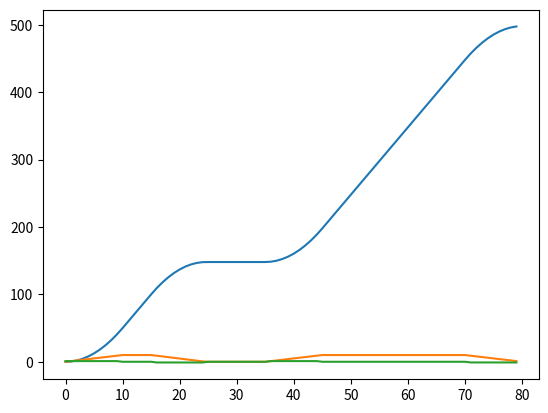

Python code for this plot:
# Simulator 2021
# Simulation with actors and storyboards
# v10, Car react complete
# 2021-04-08    PV
# 2021-04-10    PV      Storyboards
# 2021-04-11    PV      MobileActor and retag type MobileActor, Roads and StoryboardGroup
# 2021-04-12    PV      TrafficLight and SetColor, begir Car.react
#
# until Python 3.10: https://stackoverflow.com/questions/33533148/how-do-i-type-hint-a-method-with-the-type-of-the-enclosing-class
from __future__ import annotations
from datetime import datetime, timedelta
from typing import Optional, cast
import math
from operator import itemgetter

# =======================================================================================================


class Storyboard:
    def __init__(self, a: Actor) -> None:
        self.actor = a
        self.sim: SimMan

    def start(self) -> None:
        self.actor.storyboard = self
        self.start_transition_clock = sim.sim_clock
        print(f'{self.start_transition_clock}: Actor {self.actor.name} starts SB {type(self.actor.storyboard).__name__},', self.actor.status())

    def set_clock(self, dt: datetime) -> bool:
        self.t = (dt-self.start_transition_clock).total_seconds()
        self.act_clock = dt
        return False


class StoryboardGroup(Storyboard):
    def __init__(self, l: list[Storyboard], loop: bool = False) -> None:
        if len(l) == 0:
            breakpoint()      # Empty list is not supported
        super().__init__(l[0].actor)
        self.list = l
        self.loop = loop
        self.index = -1

    def start(self) -> None:
        self.index = 0
        self.storyboard = self.list[0]
        self.actor: MobileActor = cast(MobileActor, self.list[0].actor)
        self.storyboard.start()

    def set_clock(self, dt: datetime) -> bool:
        if self.index < 0:
            return False
        if self.index >= len(self.list):
            breakpoint()

        res = self.storyboard.set_clock(dt)
        if not res:
            return False

        self.index += 1
        if self.loop:
            self.index %= len(self.list)
        if self.index >= len(self.list):
            self.index = -1     # End of storybard group
        else:
            self.storyboard = self.list[self.index]
            if self.actor != self.list[self.index].actor:
                breakpoint()
            self.storyboard.start()

        return False


class Final(Storyboard):
    def __init__(self, a: Actor) -> None:
        super().__init__(a)


class Wait(Storyboard):
    def __init__(self, a: MobileActor, duration: float = 0) -> None:
        super().__init__(a)
        self.duration = duration        # duration=0 -> infinite wait
        self.actor: MobileActor

    # Returns True if sb has ended
    def set_clock(self, dt: datetime) -> bool:
        super().set_clock(dt)
        if self.duration == 0 or self.t < self.duration:
            print(f'{dt}: Actor {self.actor.name} runs SB {type(self.actor.storyboard).__name__},', self.actor.status())
            return False
        print(f'{dt}: Actor {self.actor.name} ends SB {type(self.actor.storyboard).__name__},', self.actor.status())
        self.actor.storyboard = None
        return True

    def start(self) -> None:
        self.actor.accel = 0
        return super().start()

class Cruise(Storyboard):
    def __init__(self, a: MobileActor, duration: float = 0) -> None:
        super().__init__(a)
        self.duration = duration        # durtion==0: no time limit
        self.actor: MobileActor

    def start(self) -> None:
        self.start_position = self.actor.position
        self.speed = self.actor.speed
        self.actor.accel = 0
        super().start()

    # Returns True if SB has ended
    def set_clock(self, dt: datetime) -> bool:
        super().set_clock(dt)
        if self.duration == 0 or self.t <= self.duration:
            self.position = self.start_position + self.speed*self.t
            self.actor.position = self.position
            if self.duration == 0 or self.t < self.duration:
                print(f'{dt}: Actor {self.actor.name} runs SB {type(self.actor.storyboard).__name__},', self.actor.status())
                return False
        if self.t > self.duration:
            self.position = self.start_position + self.speed*self.duration
            self.actor.position = self.position
        print(f'{dt}: Actor {self.actor.name} ends SB {type(self.actor.storyboard).__name__},', self.actor.status())
        self.actor.storyboard = None
        return True

# Different than math.copysign that returns abs(x)*sign(y)


def adjust_sign(x: float, y: float) -> float:
    return x if y >= 0 else -x


class Acceleration(Storyboard):
    def __init__(self, a: MobileActor, accel: float, target_speed: float) -> None:
        super().__init__(a)
        self.accel = accel
        self.target_speed = target_speed
        self.actor: MobileActor

    def start(self) -> None:
        if adjust_sign(self.actor.speed, self.accel) > adjust_sign(self.target_speed, self.accel):
            breakpoint()
        self.start_position = self.actor.position
        self.start_speed = self.actor.speed
        self.actor.accel = self.accel
        super().start()

    # Returns True if SB has ended
    def set_clock(self, dt: datetime) -> bool:
        super().set_clock(dt)

        if adjust_sign(self.actor.speed, self.accel) < adjust_sign(self.target_speed, self.accel):
            self.speed = self.start_speed + self.t*self.accel
            #if self.speed<0: self.speed = 0
            self.position = self.start_position + self.start_speed*self.t + 0.5*self.accel*self.t**2
            self.actor.speed = self.speed
            self.actor.position = self.position
            if adjust_sign(self.actor.speed, self.accel) < adjust_sign(self.target_speed, self.accel):
                print(f'{dt}: Actor {self.actor.name} runs SB {type(self.actor.storyboard).__name__},', self.actor.status())
                return False

        # If current speed exceeds target, compute precise time t where target would be attained
        # and accelerates until this point, then continue up to current time with target speed and
        # no acceleration
        if adjust_sign(self.actor.speed, self.accel) > adjust_sign(self.target_speed, self.accel):
            self.speed = self.target_speed
            t = (self.speed-self.start_speed)/self.accel
            self.position = self.start_position + self.start_speed*t + 0.5*self.accel*t**2 + self.speed*(self.t-t)
            self.actor.speed = self.speed
            self.actor.position = self.position

        print(f'{dt}: Actor {self.actor.name} ends SB {type(self.actor.storyboard).__name__},', self.actor.status())
        self.actor.storyboard = None
        return True


class SetColor(Storyboard):
    def __init__(self, tl: TrafficLight, road: Road, color: str, duration: float) -> None:
        super().__init__(tl)
        self.road_index = tl.roads.index(road)
        self.color = color
        self.duration = duration
        self.actor: TrafficLight        # More specific type than in super()

    def start(self) -> None:
        self.actor.colors[self.road_index] = self.color
        super().start()

    # Returns True if SB has ended
    def set_clock(self, dt: datetime) -> bool:
        super().set_clock(dt)
        if self.t < self.duration:
            print(f'{dt}: Actor {self.actor.name} runs SB {type(self.actor.storyboard).__name__},', self.actor.status())
            return False
        print(f'{dt}: Actor {self.actor.name} ends SB {type(self.actor.storyboard).__name__},', self.actor.status())
        self.actor.storyboard = None
        return True

# =======================================================================================================


class Actor:
    def __init__(self, name: str) -> None:
        self.name = name
        self.state: str
        self.storyboard: Optional[Storyboard]
        self.sim: SimMan

    # React to all other actors
    def react(self) -> None:
        pass

    def status(self) -> str:
        return ''


class Road(Actor):
    count = 0

    def __init__(self, speed_limit: float) -> None:
        Road.count += 1
        super().__init__(f'Road #{Road.count}')
        self.speed_limit = speed_limit
        self.road_items: dict[float, Actor] = dict()

    def add_item(self, a: Actor, position: float) -> None:
        self.road_items[position] = a


class RoadItem(Actor):
    count = 0

    def __init__(self, road: Road, position: float) -> None:
        RoadItem.count += 1
        super().__init__(f'RoadItem #{CarTarget.count}: {type(self).__name__}')
        self.road = road
        self.position = position
        road.add_item(self, self.position)


class CarTarget(RoadItem):
    def __init__(self, road: Road, position: float) -> None:
        super().__init__(road, position)


class TrafficLight(Actor):
    count = 0

    def __init__(self, road1: Road, road2: Road, pos1: float, pos2: float) -> None:
        TrafficLight.count += 1
        super().__init__(f'Traffic light #{TrafficLight.count} on {road1.name} and {road2.name}')
        self.roads = [road1, road2]
        self.positions = [pos1, pos2]
        self.colors = ['Red', 'Red']       # Init state is all Red
        road1.add_item(self, pos1)
        road2.add_item(self, pos2)

    def react(self) -> None:
        pass

    def status(self) -> str:
        return f'color #1={self.colors[0]}, color #2={self.colors[1]}'


class MobileActor(Actor):
    def __init__(self, name: str) -> None:
        super().__init__(name)
        self.position: float
        self.speed: float
        self.accel: float


def isfloatdiff(f1: float, f2: float) -> bool:
    return abs(f1-f2) > 0.001


class Car(MobileActor):
    count = 0
    car_accel = 1   # 1_m.s⁻²
    car_decel_norm = -1
    car_decel_max = -3

    def __init__(self, r: Road) -> None:
        Car.count += 1
        super().__init__(f'Car #{Car.count} on {r.name}')
        self.road = r
        self.start_position: float = 0
        self.start_speed: float = 0
        self.position: float = 0
        self.speed: float = 0
        self.accel: float = 0

    def react(self) -> None:
        # if sim.cycle == 60:
        #     breakpoint()

        # First calculate default accel/speel considering there is no constraint
        target_speed: float = self.road.speed_limit
        target_end_sim: bool = False
        if self.speed < self.road.speed_limit:
            target_accel: float = Car.car_accel
        elif self.speed == self.road.speed_limit:
            target_accel = 0
        else:
            # We're actually speeding, so brake max to get to current limit
            target_accel = Car.car_decel_max

        # Then look for traffic light
        # We care about road items in front of us, up to distance dcut
        # dcut is the distance to decelerate to halt (normal deceleration) if car speed>0
        # if car in Wait state (speed=0), since we target stop 2m before actual traffic light, we take a dcut of 2.5m
        # Maybe a car in wait state should keep a reference to waiting object...
        if self.speed == 0:
            dcut_norm = 2.5
            dcut_min = 0.5
        else:
            dcut_norm = -0.5*self.speed**2/Car.car_decel_norm
            dcut_min = -0.5*self.speed**2/Car.car_decel_max

        for position, actor in sorted(self.road.road_items.items(), key=itemgetter(0)):
            dist = position - 2 - self.position
            if 0 <= dist <= dcut_norm:
                if type(actor) is TrafficLight:
                    tl: TrafficLight = cast(TrafficLight, actor)
                    road_index = tl.roads.index(self.road)
                    if dcut_min <= dist:
                        if tl.colors[road_index] in ['Orange', 'Red']:
                            target_accel_loop: float = -self.speed**2/(2*dist)
                            target_speed_loop: float = 0.0
                            if target_accel_loop < target_accel:
                                target_accel = target_accel_loop
                                target_speed = target_speed_loop
                        # if color is green, target accel/speed calculated by default is good
                    else:
                        # Can't stop before traffic light, so we accelerate if at orange or green
                        if tl.colors[road_index] == 'Red':
                            target_accel = 0
                            target_speed = 0
                        
                elif type(actor) is CarTarget:
                    target_accel_loop = -self.speed**2/(2*dist)
                    target_speed_loop = 0
                    if target_accel_loop < target_accel:
                        target_accel = target_accel_loop
                        target_speed = target_speed_loop
                        target_end_sim = True

        # Ok, now adjust storyboard
        if self.storyboard:
            if target_accel == 0 and target_speed == 0:
                if type(self.storyboard) is not Wait:
                    self.set_storyboard_and_start(Wait(self))
            elif target_accel == 0 and target_speed > 0:
                if type(self.storyboard) is not Cruise:
                    self.set_storyboard_and_start(Cruise(self))
            else:
                reset = False
                if type(self.storyboard) is not Acceleration:
                    reset = True
                else:
                    self.storyboard = cast(Acceleration, self.storyboard)
                    if isfloatdiff(self.storyboard.accel, target_accel) or isfloatdiff(self.storyboard.target_speed, target_speed):
                        reset = True
                if reset:
                    if target_end_sim:
                        nsb = Final(self)
                    elif target_speed == 0:
                        nsb = Wait(self)
                    else:
                        nsb = Cruise(self)
                    self.set_storyboard_and_start(StoryboardGroup(
                        [Acceleration(self, target_accel, target_speed), nsb]))

    def set_storyboard_and_start(self, sb: Storyboard):
        self.sim.storyboards[self] = sb
        sb.start()

    def status(self) -> str:
        return f'position={self.position}, speed={self.speed}, accel={self.accel}'


# =======================================================================================================

class SimMan:
    def __init__(self) -> None:
        # By default, simulation starts on 1st Jan 2021
        self.set_clock(datetime(2021, 1, 1))
        self.actors: list[Actor] = []
        self.storyboards: dict[Actor, Storyboard] = {}
        self.cycle = 0

    def set_clock(self, dt: datetime) -> None:
        self.sim_clock = dt

    def add_actor(self, a: Actor) -> None:
        if a in self.actors:
            raise KeyError(f'Actor {a.name} already in actors list')
        a.sim = self
        self.actors.append(a)

    def add_storyboard(self, a: Actor, s: Storyboard) -> None:
        s.sim = self
        if a in self.storyboards:
            raise KeyError(f'Actor {a.name} has already a storybard')
        self.storyboards[a] = s

    def clear_storyboard(self, a: Actor) -> None:
        if a in self.storyboards:
            del self.storyboards[a]

    def main_loop(self) -> None:
        for s in self.storyboards.values():
            s.start()

        c1:Car = self.actors[1]
        tabx = []
        tabp = []
        tabs = []
        taba = []
        while True:
            tabx.append(self.cycle)
            tabp.append(c1.position)
            tabs.append(c1.speed)
            taba.append(c1.accel)
            self.cycle += 1

            # First actors check environment to adjust storybords if needed
            for a in self.actors:
                a.react()
            # Simulation clock advaces one step
            sim.set_clock(sim.sim_clock+timedelta(seconds=1))
            # Then execute storybard time slice
            for s in self.storyboards.values():
                s.set_clock(self.sim_clock)
            # End of simulation when all storboards are in 'End' state
            # if all(s.state == 'End' for s in self.storyboards):
            #    break
            # No, some actors such as traffic light have a looping storyboard and never end
            # For now, simulation ends when all cars are in Final state
            if all(a.storyboard and type(a.storyboard) is Final for a in self.actors if type(a) is Car):
                break

        print('Simulation ends at cycle', self.cycle)
        
        import matplotlib.pyplot as plt
        plt.plot(tabx, tabp)
        plt.plot(tabx, tabs)
        plt.plot(tabx, taba)
        plt.show()

# =======================================================================================================


if __name__ == '__main__':
    sim = SimMan()
    sim.add_actor(r1 := Road(10))
    sim.add_actor(c1 := Car(r1))
    c1.set_storyboard_and_start(StoryboardGroup([Acceleration(c1, accel=Car.car_accel, target_speed=r1.speed_limit), Cruise(c1)]))
    # sb1 = StoryboardGroup([ Wait(c1, 2.0),
    #                         Acceleration(c1, accel=Car.car_accel, target_speed=10.0),
    #                         Cruise(c1, 30.0),
    #                         Acceleration(c1, -Car.car_accel, 0.0)],
    #                     'End')
    # sim.add_storyboard(c1, sb1)

    # Objective for car 1
    t1 = CarTarget(r1, 500)

    sim.add_actor(r2 := Road(25))
    sim.add_actor(tl1 := TrafficLight(r1, r2, 150, 250))
    sb2 = StoryboardGroup([SetColor(tl1, r2, 'Green', 30),
                           SetColor(tl1, r2, 'Orange', 3),
                           SetColor(tl1, r2, 'Red', 2),
                           SetColor(tl1, r1, 'Green', 30),
                           SetColor(tl1, r1, 'Orange', 3),
                           SetColor(tl1, r1, 'Red', 2)],
                          loop=True)
    sim.add_storyboard(tl1, sb2)

    sim.main_loop()
